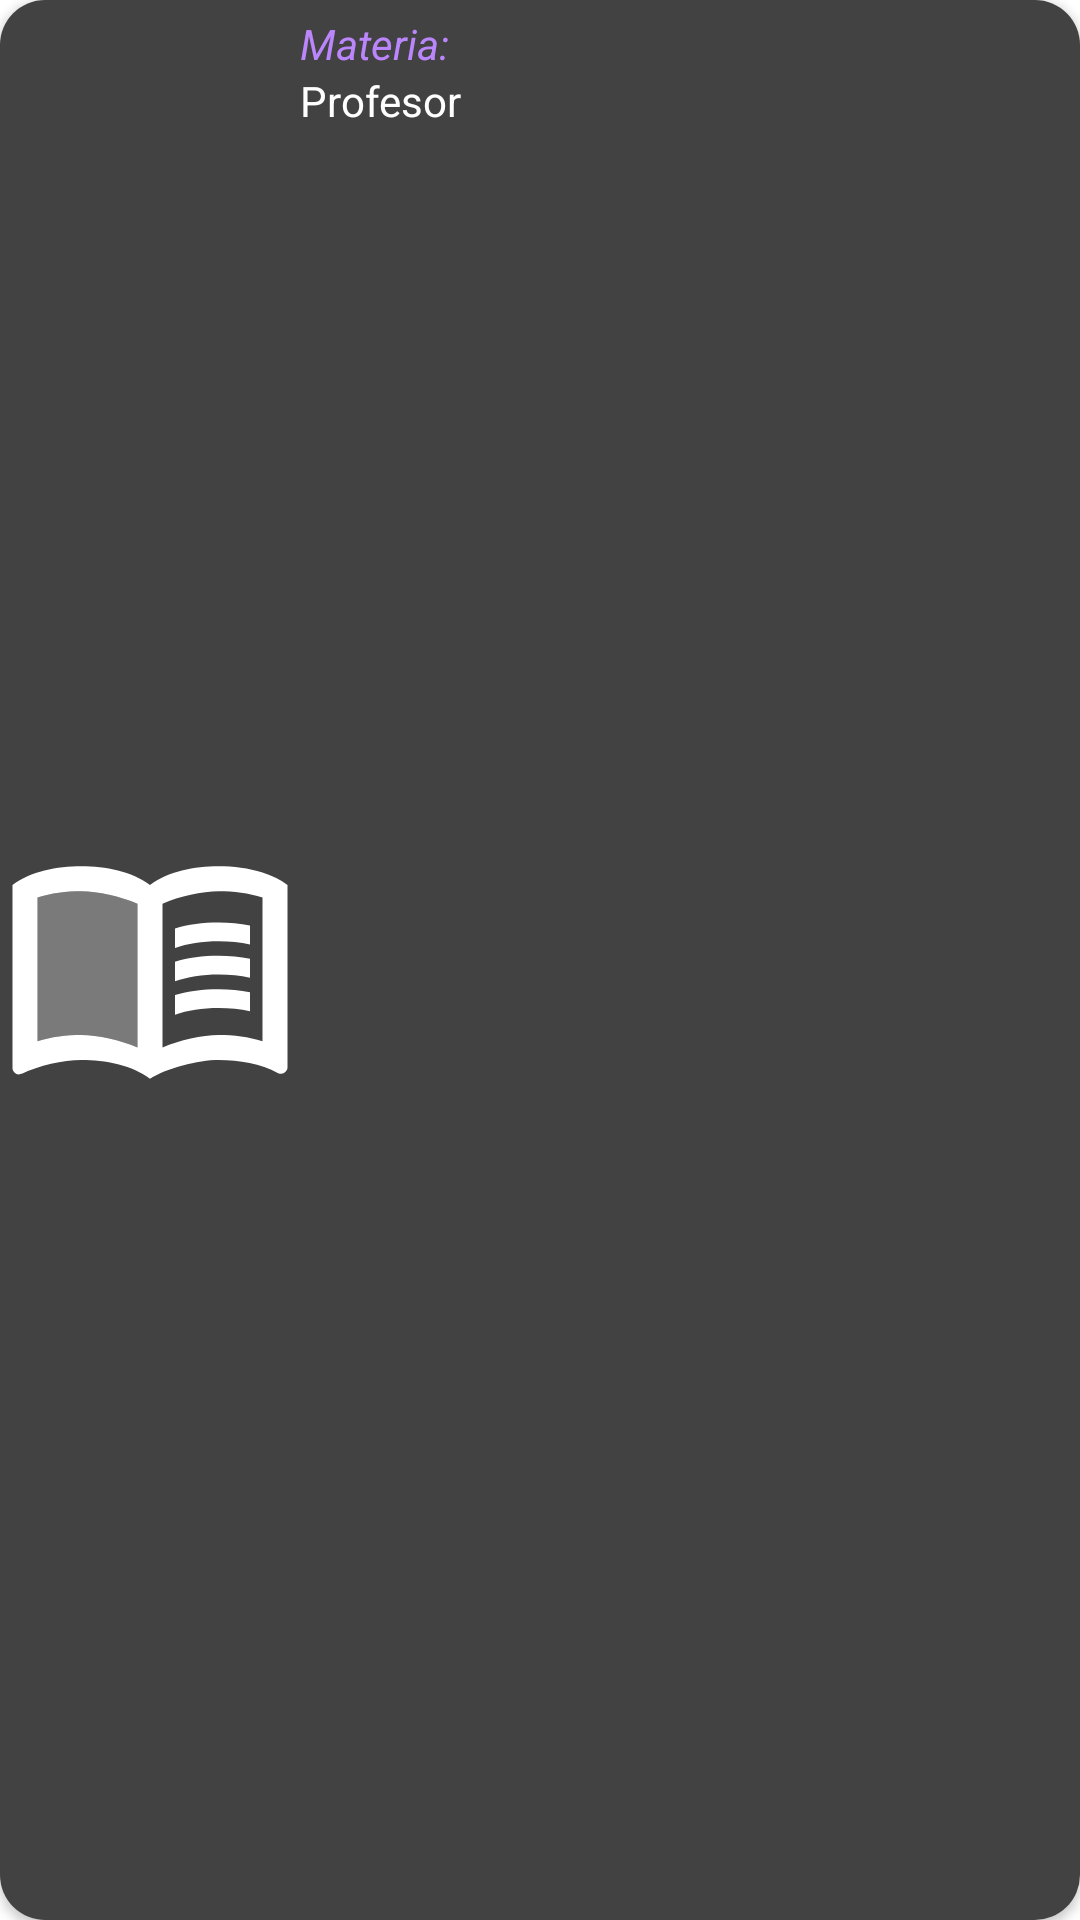

Write the Android layout XML for this screen, with the resource values it uses.
<!-- AndroidManifest.xml: application theme splashScreenTheme -->
<!-- res/layout/cardview_subject.xml -->
<?xml version="1.0" encoding="utf-8"?>
<androidx.cardview.widget.CardView xmlns:android="http://schemas.android.com/apk/res/android"
    android:layout_width="match_parent"
    android:layout_height="90dp"
    xmlns:app="http://schemas.android.com/apk/res-auto"
    app:cardCornerRadius="15dp">

    <RelativeLayout
        android:layout_width="match_parent"
        android:layout_height="wrap_content"
        android:background="@color/cardview_dark_background">

        <ImageView
            android:id="@+id/cv_imagenteacher"
            android:layout_width="wrap_content"
            android:layout_height="match_parent"
            android:src="@drawable/subject">

        </ImageView>

        <TextView
            android:id="@+id/cv_nombre"
            android:layout_width="wrap_content"
            android:layout_height="wrap_content"
            android:text="@string/Materia"
            android:layout_toEndOf="@id/cv_imagenteacher"
            android:layout_marginTop="5dp"
            android:textColor="@color/purple_200">

        </TextView>

        <TextView
            android:id="@+id/cv_subject"
            android:layout_width="wrap_content"
            android:layout_height="wrap_content"
            android:text="Profesor"
            android:layout_toEndOf="@id/cv_imagenteacher"
            android:layout_below="@id/cv_nombre"
            android:textColor="@color/white">

        </TextView>


    </RelativeLayout>
</androidx.cardview.widget.CardView>
<!-- resources referenced by this layout -->
<resources>
  <color name="purple_200">#FFBB86FC</color>
  <color name="white">#FFFFFFFF</color>
  <!-- drawable subject (drawable) -->
  <vector android:height="100dp" android:viewportHeight="24"
      android:viewportWidth="24" android:width="100dp" xmlns:android="http://schemas.android.com/apk/res/android">
      <path android:fillColor="#ffffff" android:pathData="M21,5c-1.11,-0.35 -2.33,-0.5 -3.5,-0.5c-1.95,0 -4.05,0.4 -5.5,1.5c-1.45,-1.1 -3.55,-1.5 -5.5,-1.5S2.45,4.9 1,6v14.65c0,0.25 0.25,0.5 0.5,0.5c0.1,0 0.15,-0.05 0.25,-0.05C3.1,20.45 5.05,20 6.5,20c1.95,0 4.05,0.4 5.5,1.5c1.35,-0.85 3.8,-1.5 5.5,-1.5c1.65,0 3.35,0.3 4.75,1.05c0.1,0.05 0.15,0.05 0.25,0.05c0.25,0 0.5,-0.25 0.5,-0.5V6C22.4,5.55 21.75,5.25 21,5zM3,18.5V7c1.1,-0.35 2.3,-0.5 3.5,-0.5c1.34,0 3.13,0.41 4.5,0.99v11.5C9.63,18.41 7.84,18 6.5,18C5.3,18 4.1,18.15 3,18.5zM21,18.5c-1.1,-0.35 -2.3,-0.5 -3.5,-0.5c-1.34,0 -3.13,0.41 -4.5,0.99V7.49c1.37,-0.59 3.16,-0.99 4.5,-0.99c1.2,0 2.4,0.15 3.5,0.5V18.5z"/>
      <path android:fillAlpha="0.3" android:fillColor="#ffffff"
          android:pathData="M11,7.49C9.63,6.91 7.84,6.5 6.5,6.5C5.3,6.5 4.1,6.65 3,7v11.5C4.1,18.15 5.3,18 6.5,18c1.34,0 3.13,0.41 4.5,0.99V7.49z" android:strokeAlpha="0.3"/>
      <path android:fillColor="#ffffff" android:pathData="M17.5,10.5c0.88,0 1.73,0.09 2.5,0.26V9.24C19.21,9.09 18.36,9 17.5,9c-1.28,0 -2.46,0.16 -3.5,0.47v1.57C14.99,10.69 16.18,10.5 17.5,10.5z"/>
      <path android:fillColor="#ffffff" android:pathData="M17.5,13.16c0.88,0 1.73,0.09 2.5,0.26V11.9c-0.79,-0.15 -1.64,-0.24 -2.5,-0.24c-1.28,0 -2.46,0.16 -3.5,0.47v1.57C14.99,13.36 16.18,13.16 17.5,13.16z"/>
      <path android:fillColor="#ffffff" android:pathData="M17.5,15.83c0.88,0 1.73,0.09 2.5,0.26v-1.52c-0.79,-0.15 -1.64,-0.24 -2.5,-0.24c-1.28,0 -2.46,0.16 -3.5,0.47v1.57C14.99,16.02 16.18,15.83 17.5,15.83z"/>
  </vector>
  <string name="Materia"><i>Materia:</i></string>
  <style name="splashScreenTheme" parent="Theme.MaterialComponents.Light.NoActionBar">
          <item name="android:windowBackground">@drawable/splash_image</item>
          <item name="android:statusBarColor">@color/black</item>
      </style>
  <!-- drawable splash_image (drawable) -->
  <?xml version="1.0" encoding="utf-8"?>
  <layer-list xmlns:android="http://schemas.android.com/apk/res/android">
      <item android:drawable="@color/white"></item>
  
      <item android:drawable="@drawable/logo" android:gravity="center"></item>
  
  </layer-list>
  <color name="black">#FF000000</color>
  <!-- drawable logo: png bitmap (drawable, 92005 bytes) -->
</resources>
